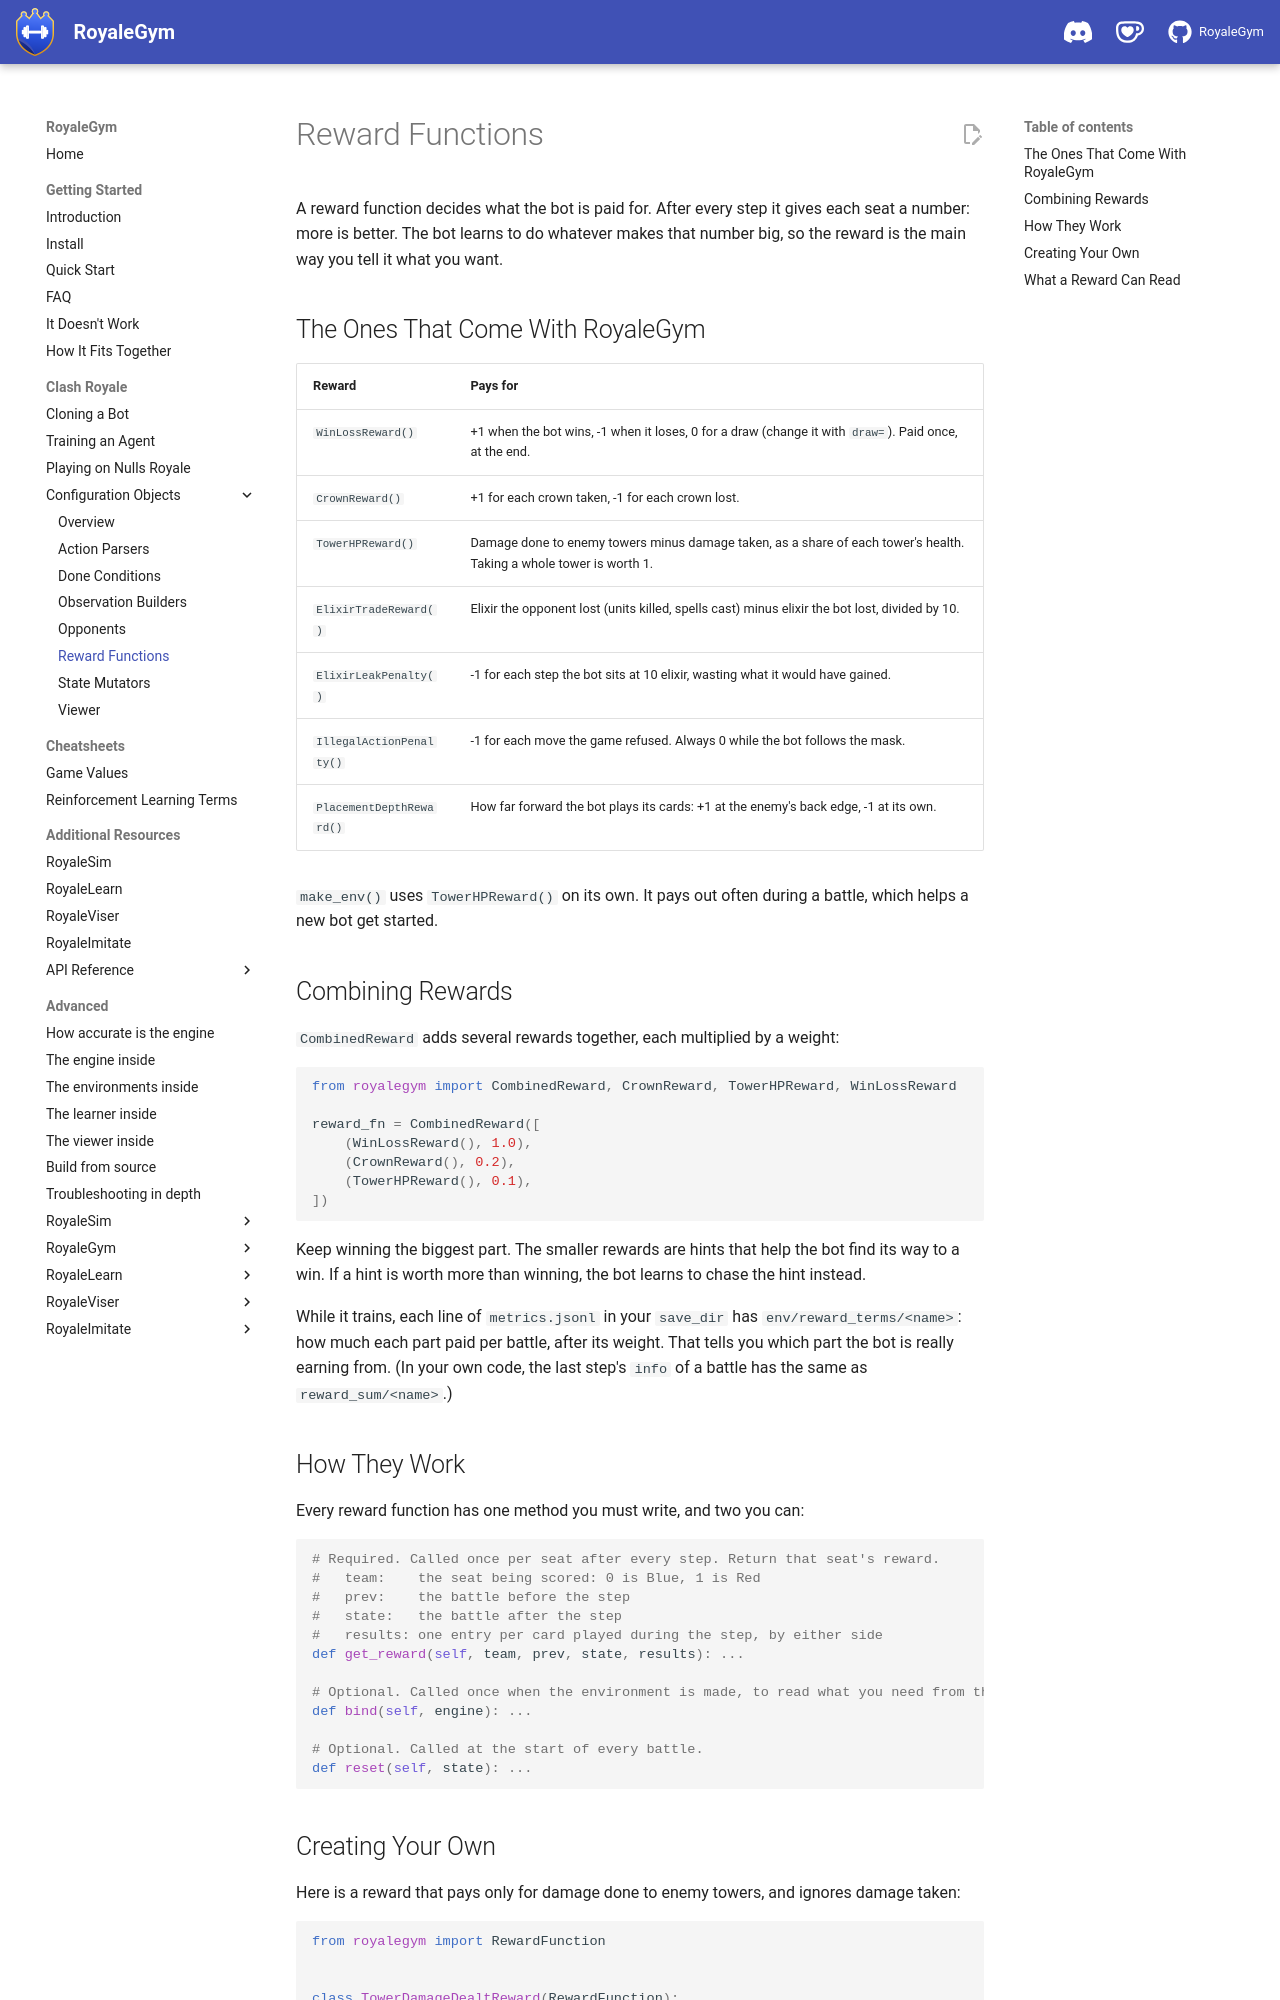

repository: RoyaleGym/RoyaleGym · page: clash-royale/configuration-objects/reward-functions/index.html · generator: mkdocs

# Reward Functions

A reward function decides what the bot is paid for. After every step it gives each seat a
number: more is better. The bot learns to do whatever makes that number big, so the reward is
the main way you tell it what you want.

## The Ones That Come With RoyaleGym

| Reward | Pays for |
|---|---|
| `WinLossReward()` | +1 when the bot wins, -1 when it loses, 0 for a draw (change it with `draw=`). Paid once, at the end. |
| `CrownReward()` | +1 for each crown taken, -1 for each crown lost. |
| `TowerHPReward()` | Damage done to enemy towers minus damage taken, as a share of each tower's health. Taking a whole tower is worth 1. |
| `ElixirTradeReward()` | Elixir the opponent lost (units killed, spells cast) minus elixir the bot lost, divided by 10. |
| `ElixirLeakPenalty()` | -1 for each step the bot sits at 10 elixir, wasting what it would have gained. |
| `IllegalActionPenalty()` | -1 for each move the game refused. Always 0 while the bot follows the mask. |
| `PlacementDepthReward()` | How far forward the bot plays its cards: +1 at the enemy's back edge, -1 at its own. |

`make_env()` uses `TowerHPReward()` on its own. It pays out often during a battle, which helps
a new bot get started.

## Combining Rewards

`CombinedReward` adds several rewards together, each multiplied by a weight:

```python
from royalegym import CombinedReward, CrownReward, TowerHPReward, WinLossReward

reward_fn = CombinedReward([
    (WinLossReward(), 1.0),
    (CrownReward(), 0.2),
    (TowerHPReward(), 0.1),
])
```

Keep winning the biggest part. The smaller rewards are hints that help the bot find its way to
a win. If a hint is worth more than winning, the bot learns to chase the hint instead.

While it trains, each line of `metrics.jsonl` in your `save_dir` has `env/reward_terms/<name>`:
how much each part paid per battle, after its weight. That tells you which part the bot is really
earning from. (In your own code, the last step's `info` of a battle has the same as
`reward_sum/<name>`.)

## How They Work

Every reward function has one method you must write, and two you can:

```python
# Required. Called once per seat after every step. Return that seat's reward.
#   team:    the seat being scored: 0 is Blue, 1 is Red
#   prev:    the battle before the step
#   state:   the battle after the step
#   results: one entry per card played during the step, by either side
def get_reward(self, team, prev, state, results): ...

# Optional. Called once when the environment is made, to read what you need from the engine.
def bind(self, engine): ...

# Optional. Called at the start of every battle.
def reset(self, state): ...
```
